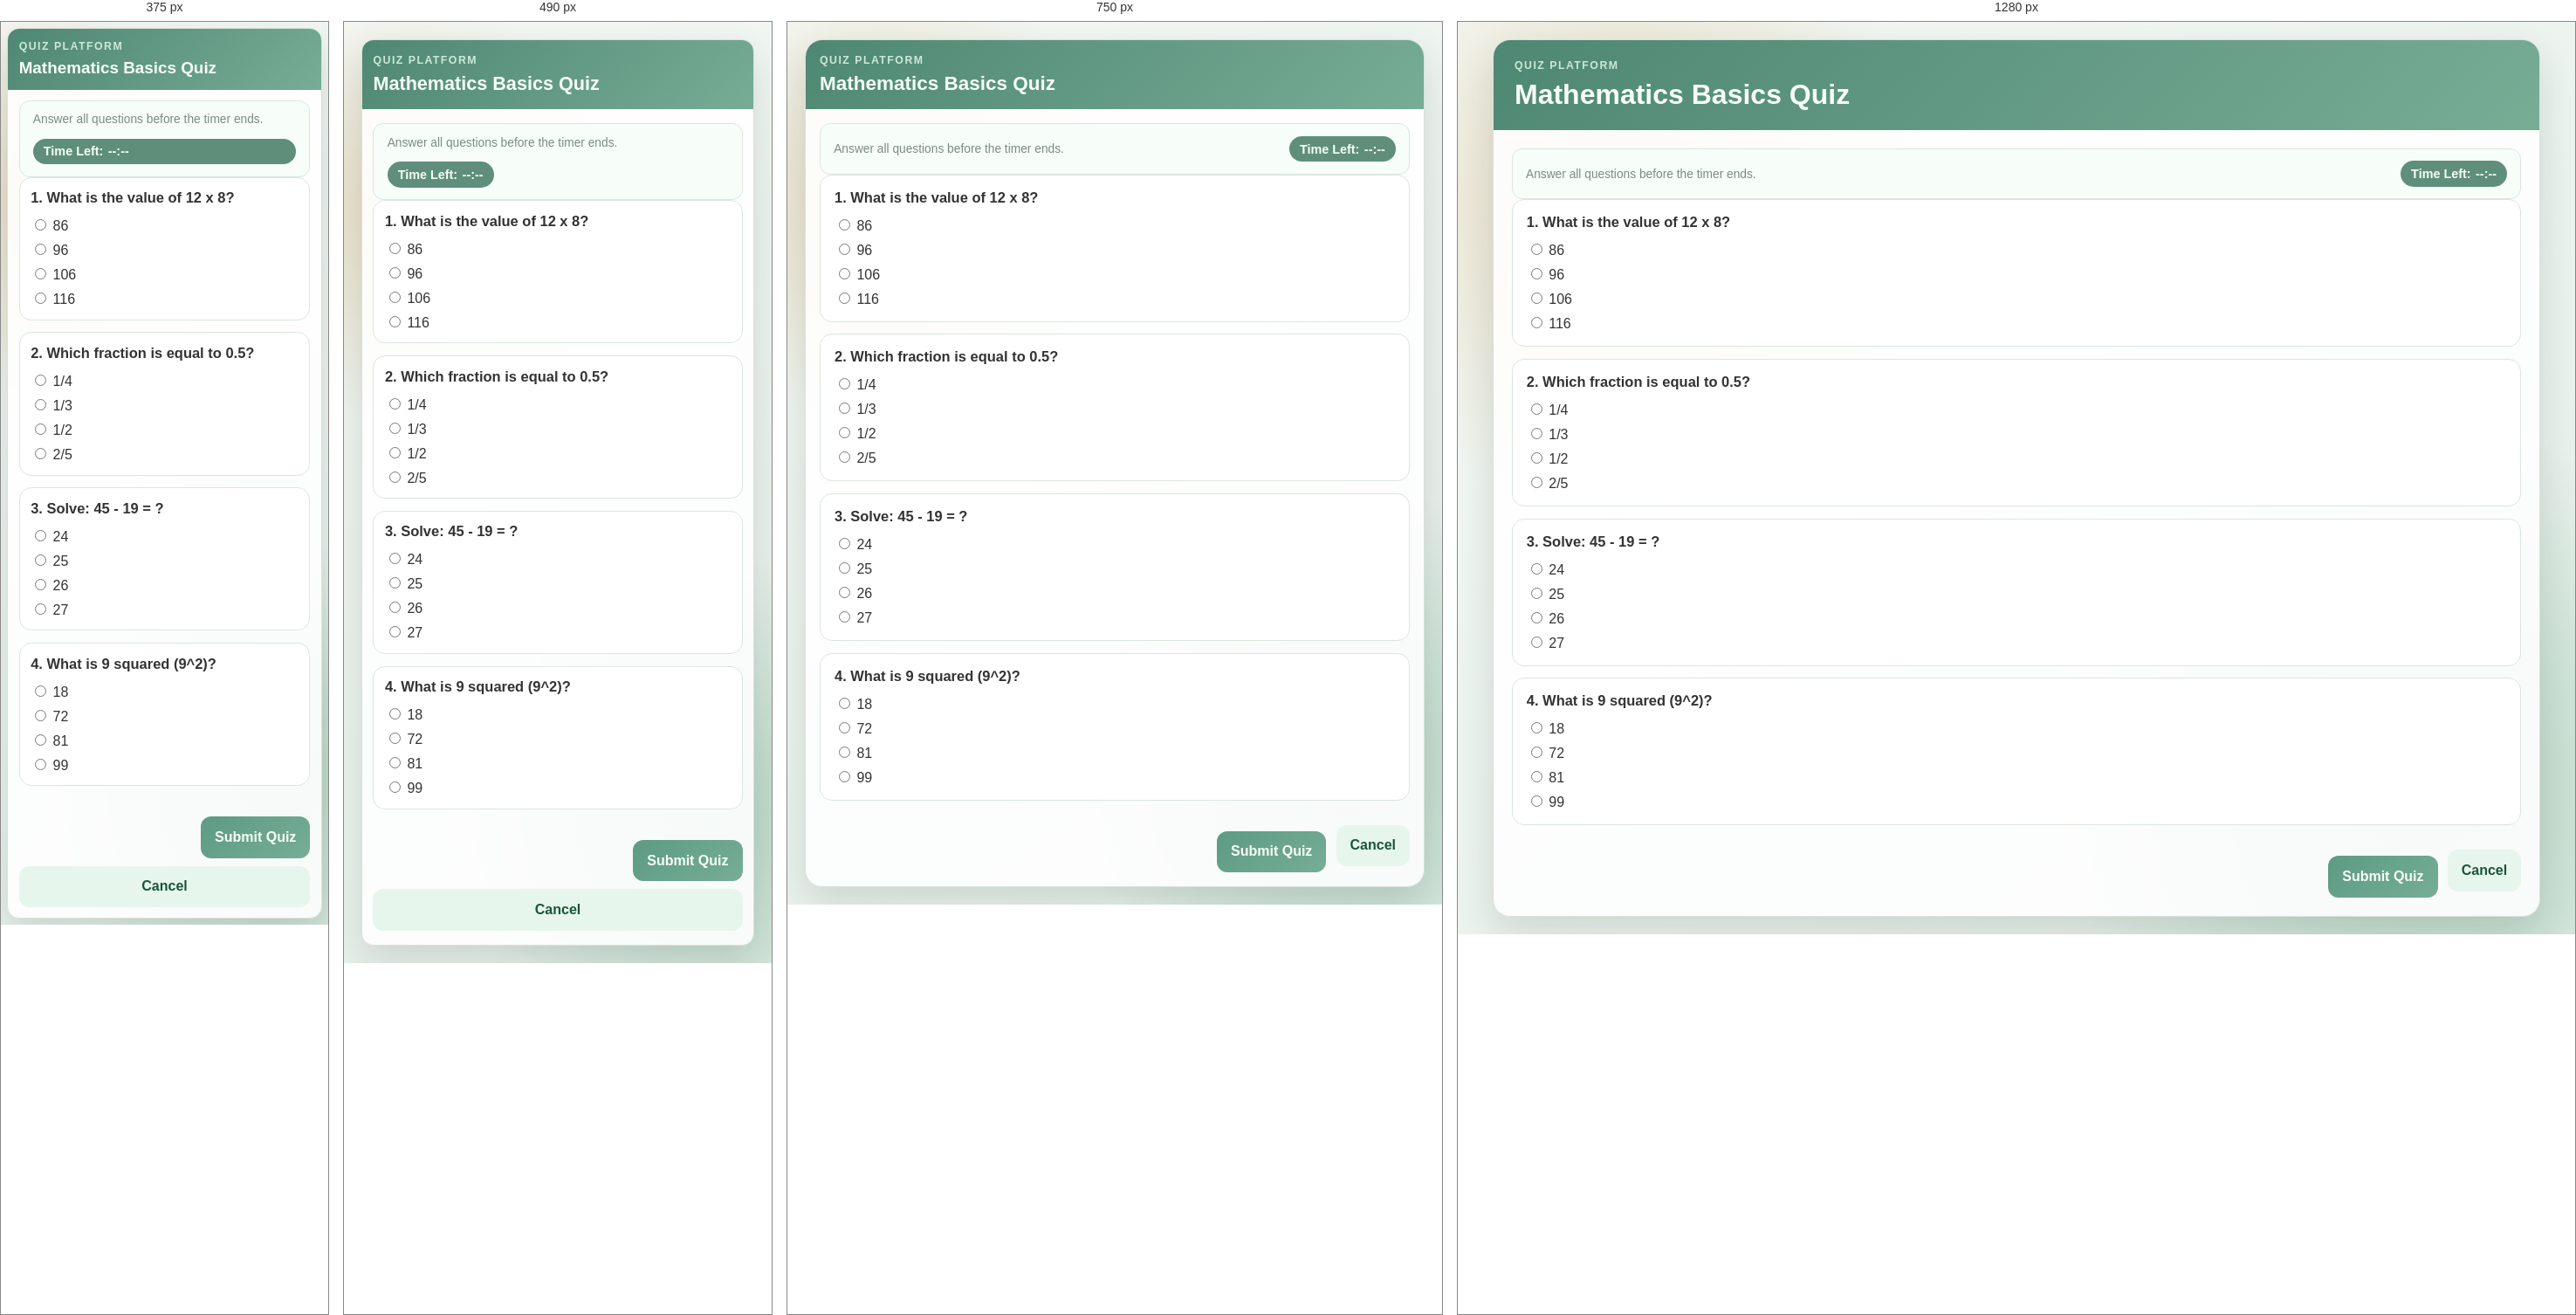
Rendered at 375 px, 490 px, 750 px and 1280 px, left to right.

<!-- file: quiz-math.html -->
<!DOCTYPE html>
<html lang="en">
<head>
  <meta charset="UTF-8" />
  <meta name="viewport" content="width=device-width, initial-scale=1.0" />
  <title>Mathematics Basics Quiz</title>
  <link rel="preconnect" href="https://fonts.googleapis.com" />
  <link rel="preconnect" href="https://fonts.gstatic.com" crossorigin />
  <link href="https://fonts.googleapis.com/css2?family=IBM+Plex+Sans:wght@400;500;600;700&family=Space+Grotesk:wght@500;700&display=swap" rel="stylesheet" />
  <link rel="stylesheet" href="styles.css" />
  <script src="quiz-timer.js" defer></script>
  <script src="quiz-submission.js" defer></script>
</head>
<body class="dashboard-page">
  <div class="dashboard-shell">
    <header class="dashboard-header">
      <div>
        <p class="eyebrow dark">Quiz Platform</p>
        <h1>Mathematics Basics Quiz</h1>
      </div>
      
    </header>

    <main class="dashboard-main">
      <div class="quiz-meta">
        <p class="quiz-instruction">Answer all questions before the timer ends.</p>
        <p class="timer-pill">Time Left: <span data-time-left>--:--</span></p>
      </div>

      <form class="quiz-page" action="#" method="post" data-quiz-timer data-duration-minutes="25" data-quiz-title="Mathematics Basics Quiz">
        <article class="question-card">
          <h2>1. What is the value of 12 x 8?</h2>
          <ul class="option-list">
            <li><label><input type="radio" name="q1" required /> 86</label></li>
            <li><label><input type="radio" name="q1" data-correct="true" /> 96</label></li>
            <li><label><input type="radio" name="q1" /> 106</label></li>
            <li><label><input type="radio" name="q1" /> 116</label></li>
          </ul>
        </article>

        <article class="question-card">
          <h2>2. Which fraction is equal to 0.5?</h2>
          <ul class="option-list">
            <li><label><input type="radio" name="q2" required /> 1/4</label></li>
            <li><label><input type="radio" name="q2" /> 1/3</label></li>
            <li><label><input type="radio" name="q2" data-correct="true" /> 1/2</label></li>
            <li><label><input type="radio" name="q2" /> 2/5</label></li>
          </ul>
        </article>

        <article class="question-card">
          <h2>3. Solve: 45 - 19 = ?</h2>
          <ul class="option-list">
            <li><label><input type="radio" name="q3" required /> 24</label></li>
            <li><label><input type="radio" name="q3" /> 25</label></li>
            <li><label><input type="radio" name="q3" data-correct="true" /> 26</label></li>
            <li><label><input type="radio" name="q3" /> 27</label></li>
          </ul>
        </article>

        <article class="question-card">
          <h2>4. What is 9 squared (9^2)?</h2>
          <ul class="option-list">
            <li><label><input type="radio" name="q4" required /> 18</label></li>
            <li><label><input type="radio" name="q4" /> 72</label></li>
            <li><label><input type="radio" name="q4" data-correct="true" /> 81</label></li>
            <li><label><input type="radio" name="q4" /> 99</label></li>
          </ul>
        </article>

        <div class="quiz-actions">
          <button type="submit">Submit Quiz</button>
          <a href="student-dashboard.html" class="button-secondary">Cancel</a>
        </div>
      </form>
    </main>
  </div>
</body>
</html>


/* @media block from styles.css */
@media (max-width: 900px) {
  .quiz-form-grid,
  .quiz-form-grid-two {
    grid-template-columns: 1fr;
  }
}

/* @media block from styles.css */
@media (max-width: 900px) {
  .admin-quiz-toolbar {
    flex-direction: column;
    align-items: stretch;
  }

  .admin-quiz-search-wrap,
  .admin-quiz-filter-wrap {
    min-width: 0;
    width: 100%;
  }
}

/* @media block from styles.css */
@media (max-width: 860px) {
  body {
    padding: 1rem;
  }

  .page {
    grid-template-columns: 1fr;
    min-height: auto;
  }

  .panel-brand {
    min-height: 260px;
  }

  .panel-form {
    padding-top: 2.2rem;
  }

  .dashboard-grid {
    grid-template-columns: 1fr;
  }

  .student-layout {
    grid-template-columns: 1fr;
  }

  .admin-layout {
    grid-template-columns: 1fr;
  }

  .admin-sidebar {
    position: static;
  }

  .admin-tools {
    grid-template-columns: 1fr;
  }

  .dashboard-main {
    padding: 1rem;
  }

  .admin-modern-shell {
    grid-template-columns: 1fr;
    min-height: auto;
  }

  .admin-modern-sidebar {
    position: fixed;
    top: 0;
    left: 0;
    bottom: 0;
    width: min(300px, 86vw);
    border-radius: 0 16px 16px 0;
    z-index: 30;
    transform: translateX(-104%);
  }

  body.admin-sidebar-open .admin-modern-sidebar {
    transform: translateX(0);
  }

  body.admin-sidebar-open .admin-sidebar-backdrop {
    display: block;
  }

  body.admin-sidebar-collapsed .admin-modern-shell {
    grid-template-columns: 1fr;
  }

  body.admin-sidebar-collapsed .admin-modern-title,
  body.admin-sidebar-collapsed .admin-modern-text,
  body.admin-sidebar-collapsed .admin-modern-profile p,
  body.admin-sidebar-collapsed .admin-modern-profile strong {
    display: initial;
  }

  .dashboard-header {
    padding: 1rem;
  }

  .dashboard-nav {
    width: 100%;
    justify-content: flex-start;
  }

  .form-row {
    justify-content: flex-start;
    flex-wrap: wrap;
  }

  .student-sidebar {
    position: static;
  }

  .student-stats-grid {
    grid-template-columns: 1fr;
  }

  .student-stats-grid .metric-average-card {
    order: -1;
  }

  .quiz-grid {
    grid-template-columns: 1fr;
  }

  .quiz-result-stats {
    grid-template-columns: repeat(2, minmax(0, 1fr));
  }

  .submission-table {
    min-width: 360px;
  }

  .admin-quiz-item {
    flex-direction: column;
  }

  .option-row {
    grid-template-columns: 1fr;
  }

  .option-correct-wrap {
    justify-content: flex-start;
  }
}

/* @media block from styles.css */
@media (max-width: 560px) {
  body {
    padding: 0.6rem;
  }

  .page {
    border-radius: 16px;
  }

  .panel {
    padding: 1.2rem;
  }

  .panel-form {
    padding-top: 1.6rem;
  }

  .panel-brand {
    min-height: 220px;
  }

  .panel-brand::before,
  .panel-brand::after {
    display: none;
  }

  .dashboard-shell {
    border-radius: 14px;
  }

  .page-shell {
    border-radius: 14px;
  }

  .dashboard-header h1 {
    font-size: 1.35rem;
  }

  .admin-modern-header {
    padding-right: 1rem;
  }

  .admin-modern-link {
    font-size: 0.86rem;
  }

  .admin-modern-sidebar {
    width: min(290px, 90vw);
  }

  .page-header {
    padding: 1rem;
  }

  .dash-card,
  .quiz-section,
  .question-card {
    padding: 0.85rem;
  }

  .student-stats-grid {
    grid-template-columns: 1fr;
  }

  .metric-average-wrap {
    width: 100%;
    justify-content: flex-start;
  }

  .quiz-actions {
    flex-direction: row;
    justify-content: flex-end;
  }

  .quiz-actions .btn-primary,
  .quiz-actions .btn-outline,
  .quiz-actions button,
  .quiz-actions .button-secondary {
    width: auto;
    text-align: center;
  }

  .quiz-result-ring {
    width: 138px;
    height: 138px;
  }

  .quiz-result-stats {
    grid-template-columns: 1fr;
  }

  .quiz-result-actions {
    justify-content: stretch;
  }

  .quiz-result-actions .btn-primary {
    width: 100%;
    text-align: center;
  }

  .quiz-review-option {
    align-items: flex-start;
  }

  .question-form-actions .btn-primary,
  .question-form-actions .btn-outline {
    width: 100%;
    text-align: center;
  }

  .submission-table th,
  .submission-table td {
    font-size: 0.84rem;
  }
}

/* @media block from styles.css */
@media (max-width: 420px) {
  body.dashboard-page,
  body.quiz-page-body {
    padding: 0.45rem;
  }

  .dashboard-header {
    padding: 0.82rem;
  }

  .dashboard-header h1 {
    font-size: 1.18rem;
  }

  .dashboard-main,
  .quiz-shell-main {
    padding: 0.75rem;
  }

  .dashboard-user-chip {
    font-size: 0.8rem;
    padding: 0.36rem 0.62rem;
  }

  .dashboard-logout {
    font-size: 0.82rem;
    padding: 0.4rem 0.62rem;
  }

  .admin-sidebar-link {
    flex: 0 0 188px;
    width: 188px;
  }

  .student-profile-actions {
    padding-top: 0.72rem;
  }

  .admin-settings-action-buttons {
    width: 100%;
    justify-content: flex-end;
  }

  .admin-module-tags {
    gap: 0.34rem;
  }

  .admin-module-tag {
    font-size: 0.76rem;
    padding: 0.3rem 0.58rem;
  }

  .quiz-meta {
    align-items: flex-start;
  }

  .timer-pill {
    width: 100%;
    text-align: center;
  }

  .quiz-hud-timer {
    width: auto;
    text-align: left;
    top: 0.52rem;
    right: 0.7rem;
  }
}

/* @media block from styles.css */
@media (max-width: 980px) {
  .page {
    height: auto;
    min-height: 100dvh;
    border-radius: 0;
    border-left: none;
    border-right: none;
  }

  .panel {
    padding: clamp(1rem, 4vw, 1.4rem);
  }

  .dashboard-shell,
  .page-shell,
  .dashboard-main,
  .quiz-shell-main {
    width: 100%;
    max-width: 100%;
    min-width: 0;
  }

  .dashboard-grid,
  .student-stats-grid,
  .quiz-grid,
  .admin-settings-grid {
    grid-template-columns: 1fr;
  }

  .dashboard-header,
  .dashboard-nav,
  .quiz-header,
  .quiz-meta,
  .quiz-actions,
  .admin-settings-action-buttons,
  .question-form-actions,
  .student-profile-actions,
  .student-results-toolbar {
    flex-wrap: wrap;
  }

  .submission-table-wrap,
  .admin-quiz-table-wrap,
  .leaderboard-table-wrap,
  .student-table-wrap {
    width: 100%;
    max-width: 100%;
    overflow-x: auto;
    -webkit-overflow-scrolling: touch;
  }

  .submission-table,
  .admin-quiz-table,
  .leaderboard-table,
  .student-results-table {
    width: 100%;
    min-width: 0;
    table-layout: auto;
  }

  .submission-table th,
  .submission-table td,
  .admin-quiz-table th,
  .admin-quiz-table td,
  .leaderboard-table th,
  .leaderboard-table td,
  .student-results-table th,
  .student-results-table td {
    word-break: break-word;
  }

  .admin-sidebar,
  .student-sidebar-nav,
  .admin-modern-sidebar,
  .admin-modern-overlay {
    max-width: min(92vw, 360px);
  }
}

/* @media block from styles.css */
@media (max-width: 640px) {
  .dashboard-header,
  .dashboard-main,
  .quiz-shell-main,
  .page-header,
  .quiz-section,
  .dash-card,
  .question-card,
  .admin-settings-card {
    padding-left: 0.78rem;
    padding-right: 0.78rem;
  }

  .form-wrap,
  .auth-links,
  .quiz-browse-controls,
  .student-results-toolbar {
    width: 100%;
  }

  .login-form button,
  .button-primary,
  .btn-primary,
  .btn-outline,
  .quiz-action,
  .question-form-actions .btn-primary,
  .question-form-actions .btn-outline {
    width: 100%;
    justify-content: center;
    text-align: center;
  }

  .quiz-actions {
    gap: 0.55rem;
  }

  .quiz-actions .btn-primary,
  .quiz-actions .btn-outline,
  .quiz-actions .button-secondary {
    width: 100%;
  }
}